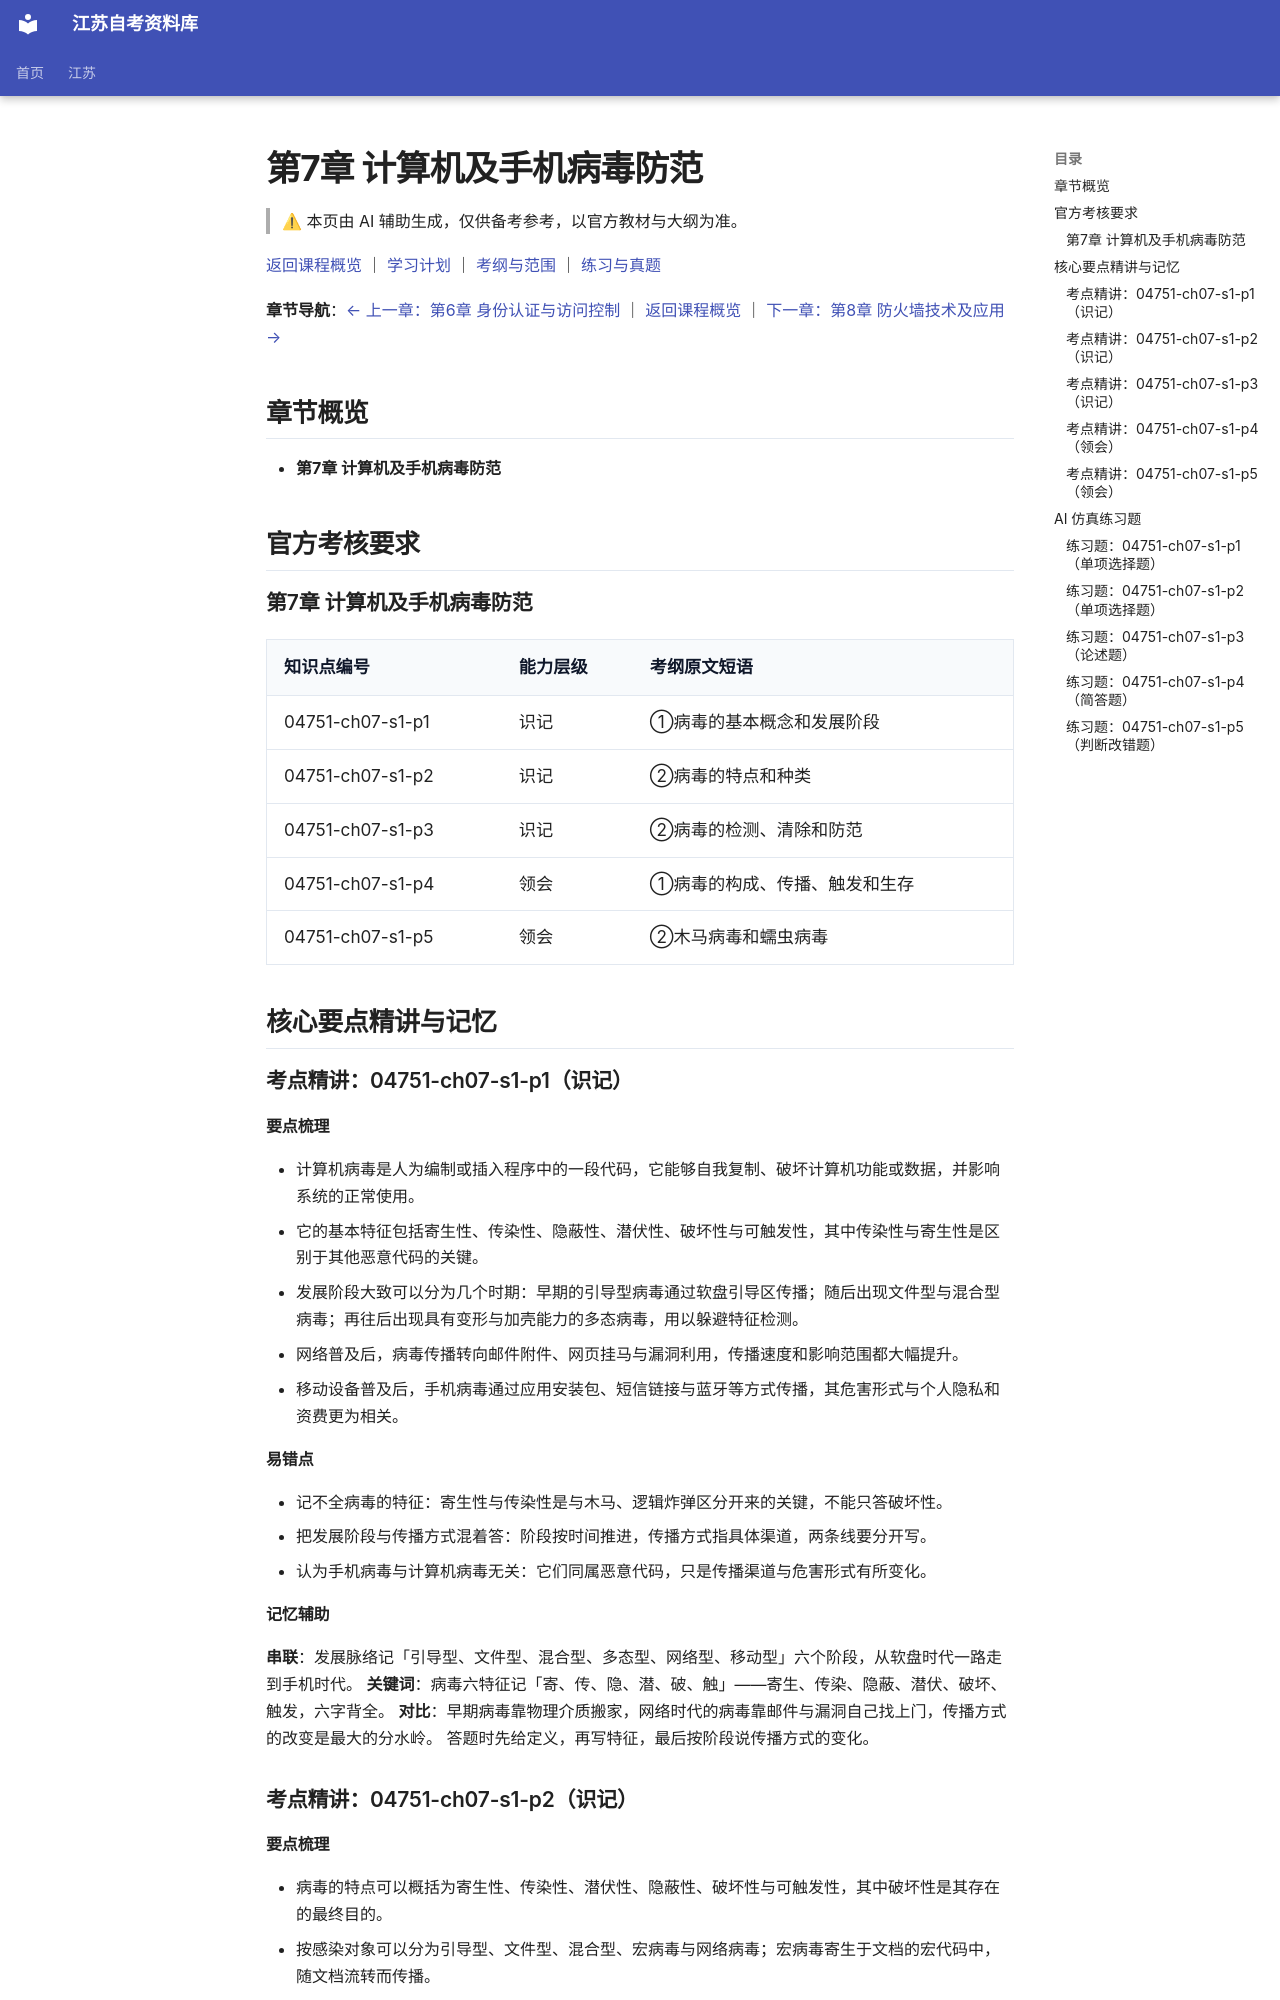

repository: SuperCatQR/jiangsu-zikao-aio · page: jiangsu/courses/04751/knowledge/07-ch07/index.html · generator: mkdocs

<!-- generated by scripts/build-course-content.py; do not edit -->
# 第7章 计算机及手机病毒防范

> ⚠ 本页由 AI 辅助生成，仅供备考参考，以官方教材与大纲为准。

[返回课程概览](../index.md) ｜ [学习计划](../plan.md) ｜ [考纲与范围](../syllabus.md) ｜ [练习与真题](../practice.md)

**章节导航**：[← 上一章：第6章 身份认证与访问控制](06-ch06.md) ｜ [返回课程概览](../index.md) ｜ [下一章：第8章 防火墙技术及应用 →](08-ch08.md)

## 章节概览

- **第7章 计算机及手机病毒防范**

## 官方考核要求

### 第7章 计算机及手机病毒防范

| 知识点编号 | 能力层级 | 考纲原文短语 |
| --- | --- | --- |
| 04751-ch07-s1-p1 | 识记 | ①病毒的基本概念和发展阶段 |
| 04751-ch07-s1-p2 | 识记 | ②病毒的特点和种类 |
| 04751-ch07-s1-p3 | 识记 | ②病毒的检测、清除和防范 |
| 04751-ch07-s1-p4 | 领会 | ①病毒的构成、传播、触发和生存 |
| 04751-ch07-s1-p5 | 领会 | ②木马病毒和蠕虫病毒 |

## 核心要点精讲与记忆

### 考点精讲：04751-ch07-s1-p1（识记）

#### 要点梳理
- 计算机病毒是人为编制或插入程序中的一段代码，它能够自我复制、破坏计算机功能或数据，并影响系统的正常使用。
- 它的基本特征包括寄生性、传染性、隐蔽性、潜伏性、破坏性与可触发性，其中传染性与寄生性是区别于其他恶意代码的关键。
- 发展阶段大致可以分为几个时期：早期的引导型病毒通过软盘引导区传播；随后出现文件型与混合型病毒；再往后出现具有变形与加壳能力的多态病毒，用以躲避特征检测。
- 网络普及后，病毒传播转向邮件附件、网页挂马与漏洞利用，传播速度和影响范围都大幅提升。
- 移动设备普及后，手机病毒通过应用安装包、短信链接与蓝牙等方式传播，其危害形式与个人隐私和资费更为相关。
#### 易错点
- 记不全病毒的特征：寄生性与传染性是与木马、逻辑炸弹区分开来的关键，不能只答破坏性。
- 把发展阶段与传播方式混着答：阶段按时间推进，传播方式指具体渠道，两条线要分开写。
- 认为手机病毒与计算机病毒无关：它们同属恶意代码，只是传播渠道与危害形式有所变化。

<!-- ai-block 04751-ch07-s1-p1/explain | generator=agent/explain_point.v1 | evidence_refs=syllabus:04751#L184 | review_state=machine_draft -->

#### 记忆辅助

**串联**：发展脉络记「引导型、文件型、混合型、多态型、网络型、移动型」六个阶段，从软盘时代一路走到手机时代。
**关键词**：病毒六特征记「寄、传、隐、潜、破、触」——寄生、传染、隐蔽、潜伏、破坏、触发，六字背全。
**对比**：早期病毒靠物理介质搬家，网络时代的病毒靠邮件与漏洞自己找上门，传播方式的改变是最大的分水岭。
答题时先给定义，再写特征，最后按阶段说传播方式的变化。

<!-- ai-block 04751-ch07-s1-p1/memorize | generator=agent/memorize_point.v1 | evidence_refs=syllabus:04751#L184 | review_state=machine_draft -->

### 考点精讲：04751-ch07-s1-p2（识记）

#### 要点梳理
- 病毒的特点可以概括为寄生性、传染性、潜伏性、隐蔽性、破坏性与可触发性，其中破坏性是其存在的最终目的。
- 按感染对象可以分为引导型、文件型、混合型、宏病毒与网络病毒；宏病毒寄生于文档的宏代码中，随文档流转而传播。
- 按传播方式可以分为邮件传播、漏洞利用传播、网页挂马传播与移动存储传播等类型。
- 按采用的技术可以分为多态病毒、变形病毒与加壳病毒：多态病毒每次感染时改变自身形态，变形病毒还会改写代码结构，加壳病毒则通过压缩加密隐藏特征。
- 除病毒之外还有若干相关恶意代码需要区分：蠕虫可独立传播，木马以伪装和远程控制为目的，后门保留访问通道，逻辑炸弹在条件满足时发作，间谍软件窃取信息，勒索软件加密数据索取赎金。
#### 易错点
- 把潜伏与隐蔽混为一谈：潜伏指长时间不发作，隐蔽指刻意隐藏自身痕迹，一个讲时机、一个讲痕迹。
- 分类维度交叉作答：按感染对象、传播方式与技术手段是三条不同的分类线，不要在一条里混答。
- 漏掉相关恶意代码的辨析：蠕虫、木马、后门、逻辑炸弹与勒索软件需要能各说一句特征。

<!-- ai-block 04751-ch07-s1-p2/explain | generator=agent/explain_point.v1 | evidence_refs=syllabus:04751#L184 | review_state=machine_draft -->
